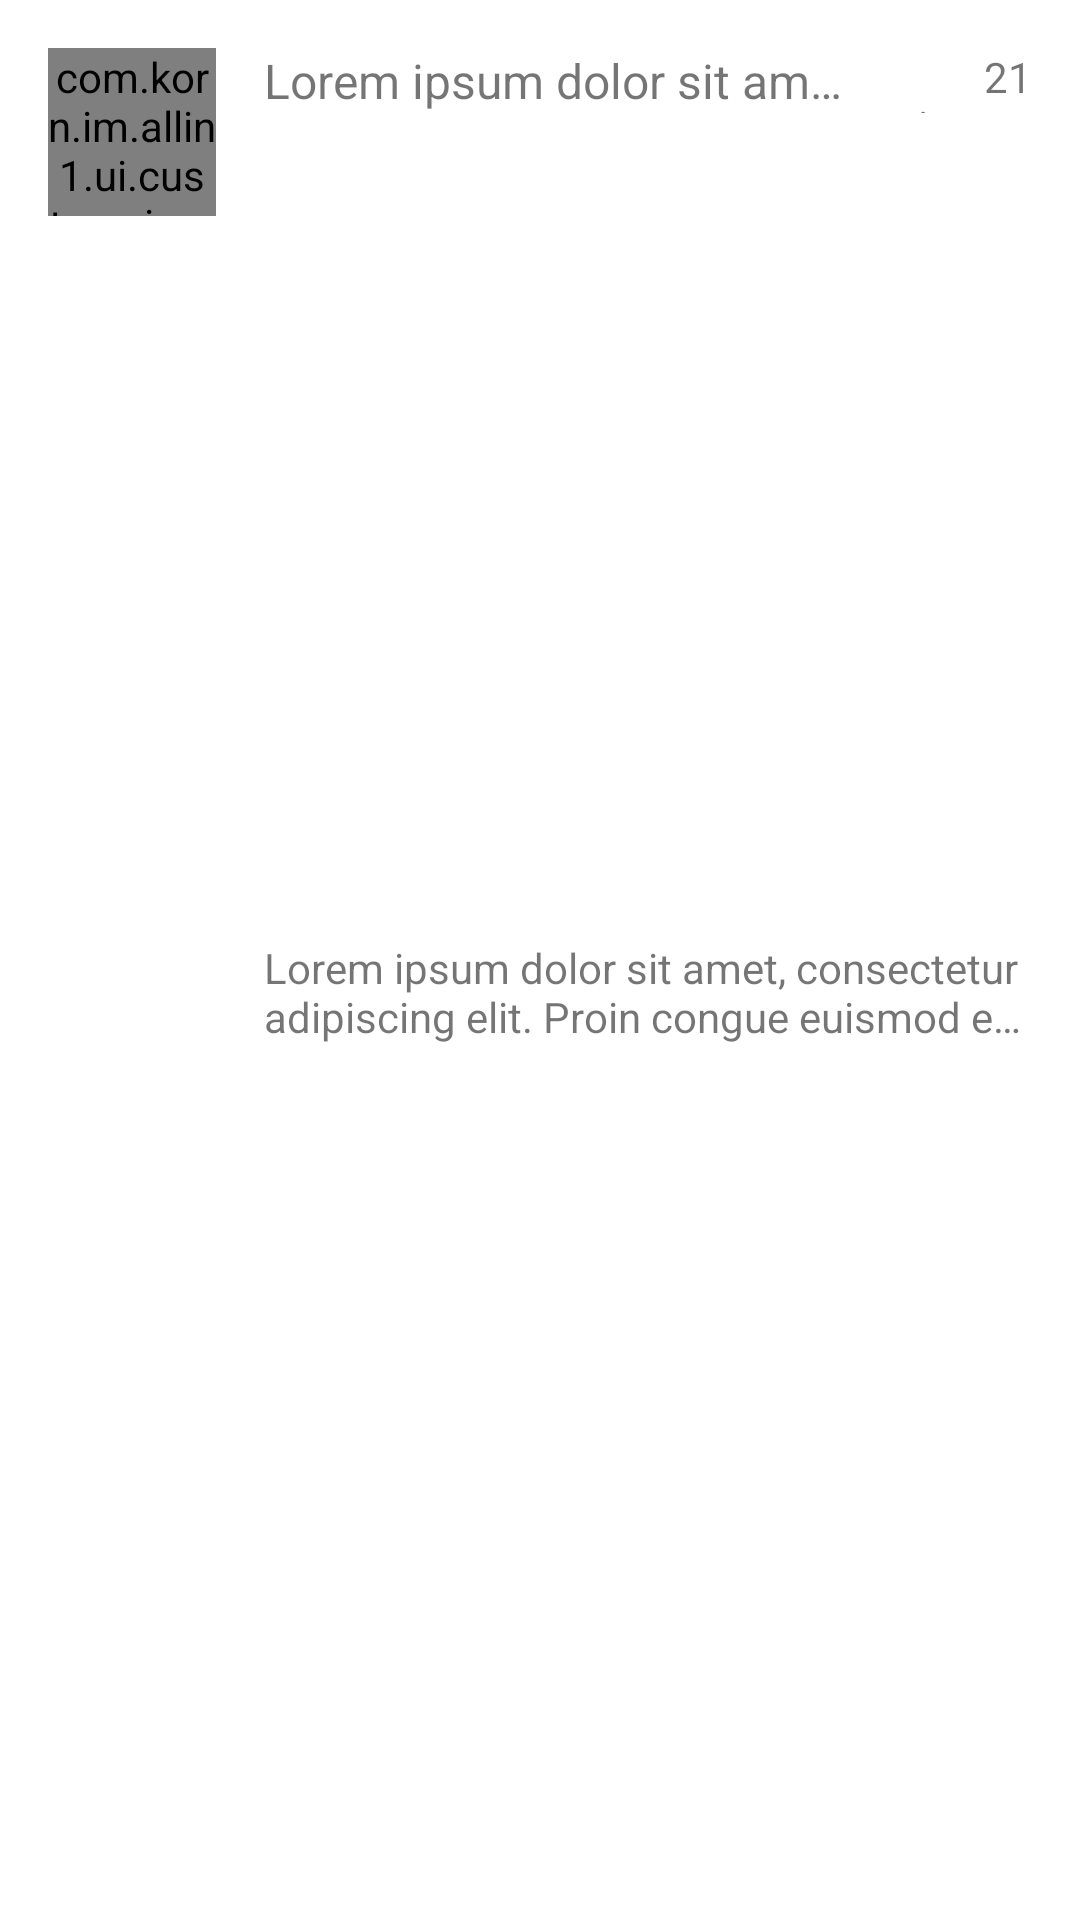

Reconstruct the res/layout file that produces this screen, plus the resources it refers to.
<!-- AndroidManifest.xml: application theme AppTheme.Splash -->
<!-- res/layout/vk_dialog_item.xml -->
<?xml version="1.0" encoding="utf-8"?>
<RelativeLayout xmlns:android="http://schemas.android.com/apk/res/android"
    android:layout_width="match_parent"
    android:background="@android:color/white"
    xmlns:app="http://schemas.android.com/apk/res-auto"
    android:layout_height="88dp">


    <RelativeLayout
        android:layout_width="match_parent"
        android:layout_height="match_parent"
        android:id="@+id/root"
        android:clickable="true"
        android:padding="@dimen/list_item_left_and_right_padding"
        android:background="?attr/selectableItemBackground">
        <com.korn.im.allin1.ui.customview.SocialCircularImageView
            android:layout_height="@dimen/icon_size"
            android:id="@+id/userIcon"
            android:src="@mipmap/ic_launcher"
            app:civ_border="false"
            app:social_enableOnlineMark="true"
            app:social_onlineMarkBorderRadius="8dp"
            app:social_onlineMarkCircleRadius="6dp"
            app:social_onlineMarkCircleColor="@color/colorOnline"

            app:social_enableMobileMark="true"
            app:social_onlineMobileMarkBorderWidth="14dp"
            app:social_onlineMobileMarkBorderHeight="19dp"
            app:social_onlineMobileMarkBorderSize="2dp"
            app:social_onlineMobileMarkInsideColor="@color/colorOnline"
            app:social_onlineMobileMarkBorderRadius="3dp"
            app:social_onlineMobileMarkInsideRadius="2dp"

            android:layout_alignParentLeft="true"
            android:layout_alignParentStart="true"
            android:layout_width="56dp"/>

        <RelativeLayout
            android:layout_width="match_parent"
            android:layout_height="match_parent"
            android:layout_marginStart="@dimen/list_item_text_padding"
            android:layout_marginLeft="@dimen/list_item_text_padding"
            android:layout_toRightOf="@+id/userIcon"
            android:layout_toEndOf="@+id/userIcon"
            android:layout_alignParentRight="true"
            android:layout_alignParentEnd="true"
            android:layout_alignParentBottom="true"
            android:id="@+id/textLayout"
            android:layout_alignParentTop="true">


            <TextView
                android:layout_width="match_parent"
                android:layout_height="wrap_content"
                android:textColor="@color/vk_black"
                android:textSize="@dimen/main_text_size"
                android:maxLines="1"
                android:ellipsize="end"
                android:id="@+id/userName"
                android:gravity="center_vertical"
                android:layout_alignParentTop="true"
                android:layout_alignParentLeft="true"
                android:layout_alignParentStart="true"
                android:layout_toStartOf="@+id/dateTime"
                android:text="Lorem ipsum dolor sit amet, consectetur adipiscing elit. Proin congue euismod enim. Vestibulum at dui nec nisl placerat imperdiet quis at ante. Donec ultricies pretium nisl in auctor. Suspendisse potenti. Praesent ut lectus justo. Nunc enim elit, feugiat ut mollis et, luctus eu nulla. Nulla luctus justo metus, et aliquet nulla fermentum sed. Maecenas sagittis fermentum nulla, quis vulputate augue vulputate in. Nunc ullamcorper, lorem sed commodo sollicitudin, turpis ligula commodo tellus, non malesuada arcu lacus hendrerit turpis. Suspendisse in ligula vitae massa lobortis sollicitudin."
                android:layout_toLeftOf="@+id/dateTime" />

            <TextView
                android:layout_width="56dp"
                android:layout_height="wrap_content"
                android:id="@+id/dateTime"
                android:text="21 minutes ago"
                android:textSize="@dimen/second_text_size"
                android:layout_alignParentTop="true"
                android:layout_alignParentRight="true"
                android:layout_alignParentEnd="true"
                android:layout_above="@+id/frameLayout"
                android:gravity="end" />

            <FrameLayout
                android:layout_width="match_parent"
                android:layout_height="match_parent"
                android:layout_below="@+id/userName"
                android:id="@+id/frameLayout"
                android:layout_alignParentBottom="true">

                <TextView
                    android:layout_width="wrap_content"
                    android:layout_height="match_parent"
                    android:id="@+id/lastMessage"
                    android:textSize="@dimen/second_text_size"
                    android:maxLines="2"
                    android:ellipsize="end"
                    android:text="Lorem ipsum dolor sit amet, consectetur adipiscing elit. Proin congue euismod enim. Vestibulum at dui nec nisl placerat imperdiet quis at ante. Donec ultricies pretium nisl in auctor. Suspendisse potenti. Praesent ut lectus justo. Nunc enim elit, feugiat ut mollis et, luctus eu nulla. Nulla luctus justo metus, et aliquet nulla fermentum sed. Maecenas sagittis fermentum nulla, quis vulputate augue vulputate in. Nunc ullamcorper, lorem sed commodo sollicitudin, turpis ligula commodo tellus, non malesuada arcu lacus hendrerit turpis. Suspendisse in ligula vitae massa lobortis sollicitudin."
                    android:layout_gravity="start"
                    android:gravity="fill_vertical" />


                <TextView
                    android:layout_width="wrap_content"
                    android:layout_height="wrap_content"
                    android:textAppearance="?android:attr/textAppearanceSmall"
                    android:minHeight="24dp"
                    android:minWidth="24dp"
                    android:background="@drawable/number"
                    android:id="@+id/unreadCount"
                    android:gravity="center"
                    android:layout_gravity="center_vertical|end"
                    android:visibility="invisible" />

            </FrameLayout>
        </RelativeLayout>
    </RelativeLayout>
</RelativeLayout>
<!-- resources referenced by this layout -->
<resources>
  <color name="colorOnline">#8BC34A</color>
  <dimen name="icon_size">56dp</dimen>
  <dimen name="list_item_left_and_right_padding">16dp</dimen>
  <dimen name="list_item_text_padding">16dp</dimen>
  <dimen name="main_text_size">16sp</dimen>
  <dimen name="second_text_size">14sp</dimen>
  <!-- drawable number (drawable) -->
  <?xml version="1.0" encoding="utf-8"?>
  <shape android:shape="oval" xmlns:android="http://schemas.android.com/apk/res/android">
      <gradient android:startColor="@color/vk_light_color"
          android:endColor="@color/vk_light_color"/>
      <corners android:radius="1000dp"/>
  </shape>
  <style name="AppTheme.Splash">
          <item name="android:windowBackground">@color/colorAccent</item>
      </style>
  <color name="colorAccent">#FF4081</color>
</resources>
